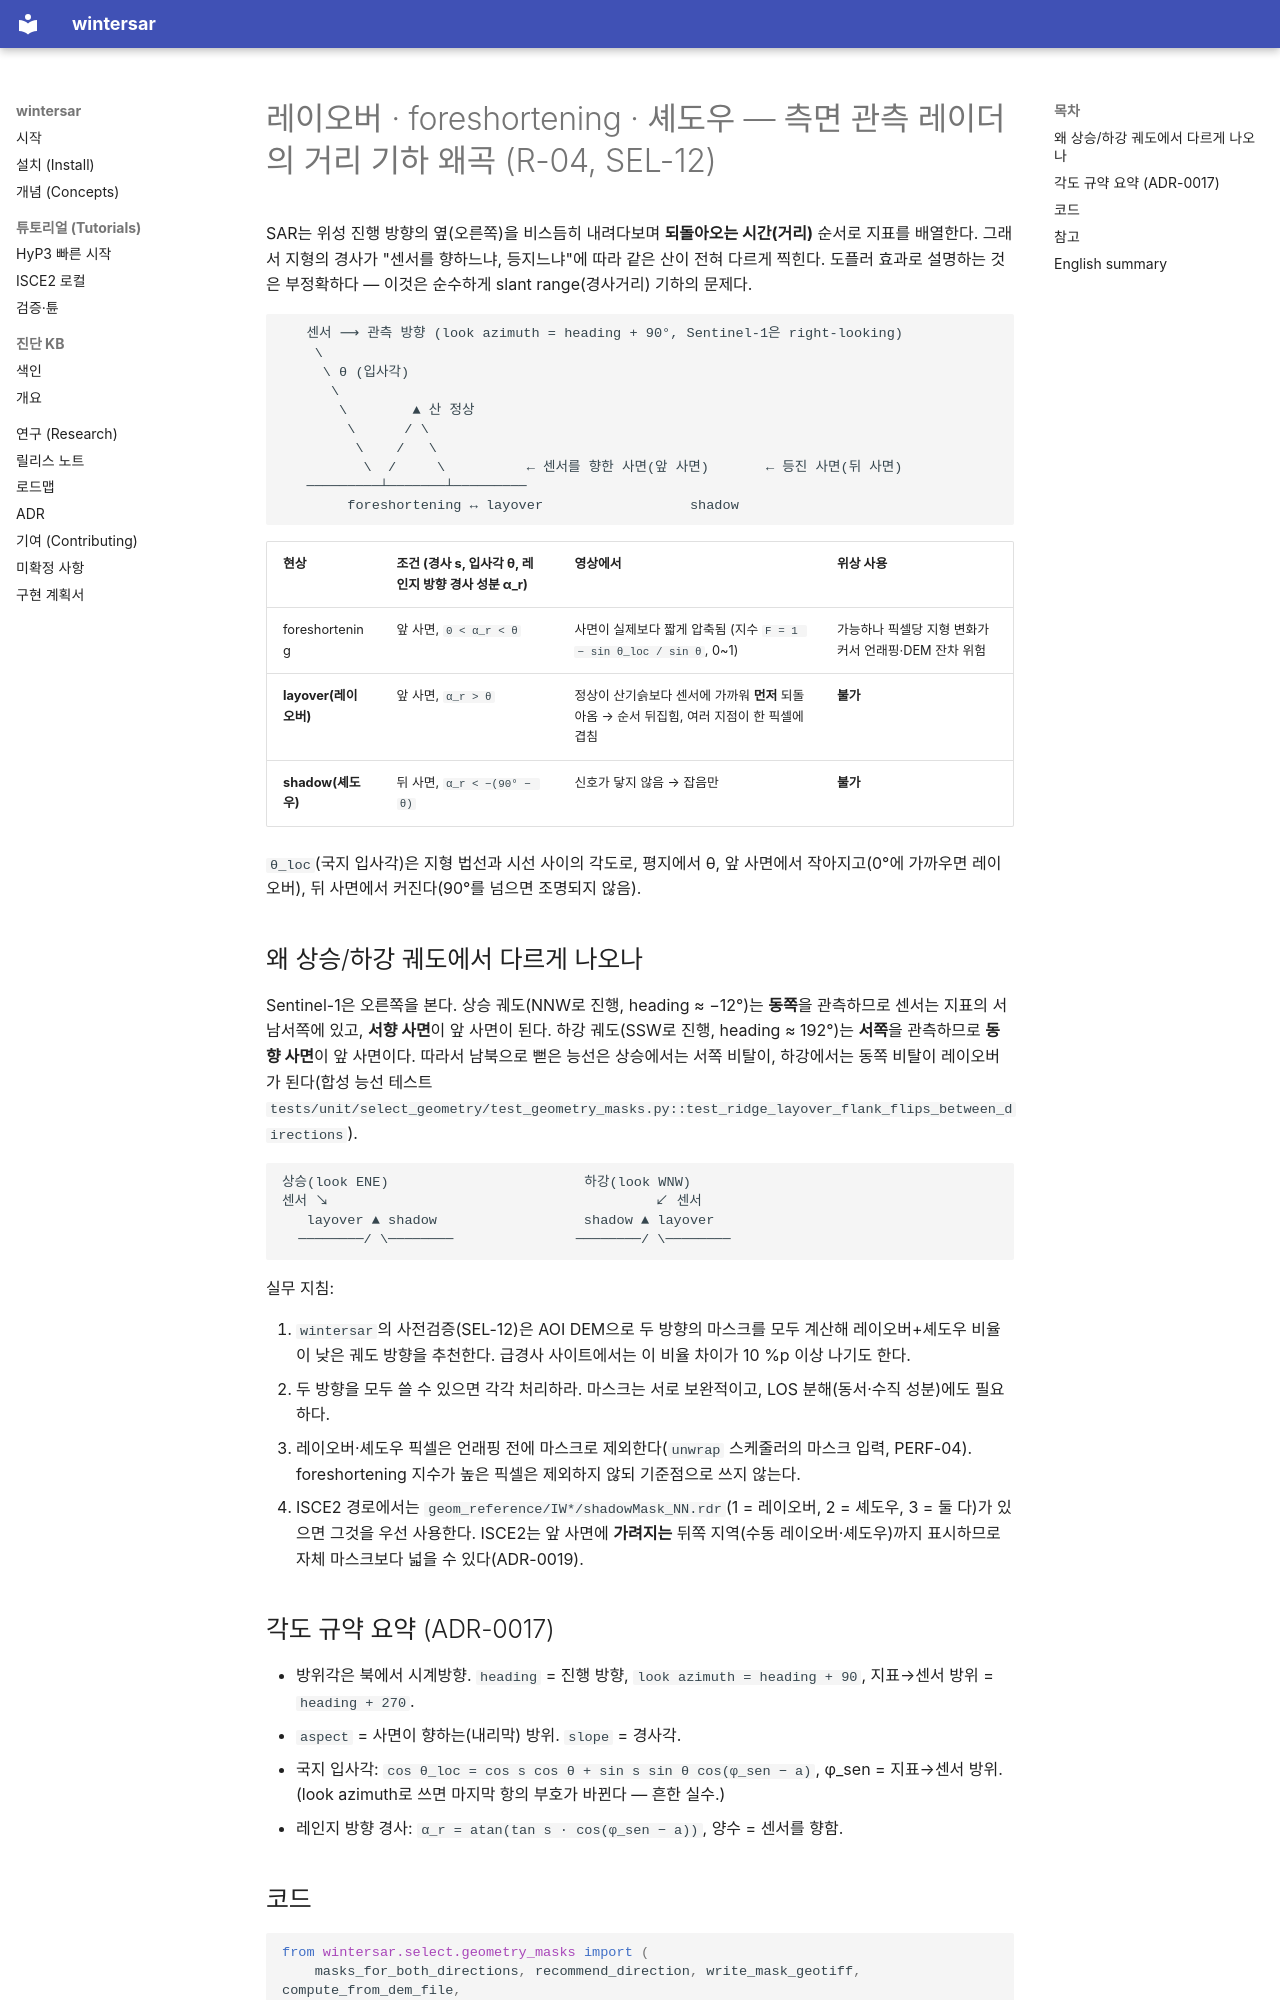

repository: taylor224/WinterSAR · page: concepts/geometry/index.html · generator: mkdocs

# 레이오버 · foreshortening · 셰도우 — 측면 관측 레이더의 거리 기하 왜곡 (R-04, SEL-12)

SAR는 위성 진행 방향의 옆(오른쪽)을 비스듬히 내려다보며 **되돌아오는 시간(거리)** 순서로 지표를 배열한다.
그래서 지형의 경사가 "센서를 향하느냐, 등지느냐"에 따라 같은 산이 전혀 다르게 찍힌다. 도플러 효과로
설명하는 것은 부정확하다 — 이것은 순수하게 slant range(경사거리) 기하의 문제다.

```
   센서 ⟶ 관측 방향 (look azimuth = heading + 90°, Sentinel-1은 right-looking)
    \
     \ θ (입사각)
      \
       \        ▲ 산 정상
        \      / \
         \    /   \
          \  /     \          ← 센서를 향한 사면(앞 사면)       ← 등진 사면(뒤 사면)
   ─────────┴───────┴─────────
        foreshortening ↔ layover                  shadow
```

| 현상 | 조건 (경사 s, 입사각 θ, 레인지 방향 경사 성분 α_r) | 영상에서 | 위상 사용 |
|---|---|---|---|
| foreshortening | 앞 사면, `0 < α_r < θ` | 사면이 실제보다 짧게 압축됨 (지수 `F = 1 − sin θ_loc / sin θ`, 0~1) | 가능하나 픽셀당 지형 변화가 커서 언래핑·DEM 잔차 위험 |
| **layover(레이오버)** | 앞 사면, `α_r > θ` | 정상이 산기슭보다 센서에 가까워 **먼저** 되돌아옴 → 순서 뒤집힘, 여러 지점이 한 픽셀에 겹침 | **불가** |
| **shadow(셰도우)** | 뒤 사면, `α_r < −(90° − θ)` | 신호가 닿지 않음 → 잡음만 | **불가** |

`θ_loc`(국지 입사각)은 지형 법선과 시선 사이의 각도로, 평지에서 θ, 앞 사면에서 작아지고(0°에 가까우면
레이오버), 뒤 사면에서 커진다(90°를 넘으면 조명되지 않음).

## 왜 상승/하강 궤도에서 다르게 나오나

Sentinel-1은 오른쪽을 본다. 상승 궤도(NNW로 진행, heading ≈ −12°)는 **동쪽**을 관측하므로 센서는 지표의
서남서쪽에 있고, **서향 사면**이 앞 사면이 된다. 하강 궤도(SSW로 진행, heading ≈ 192°)는 **서쪽**을 관측하므로
**동향 사면**이 앞 사면이다. 따라서 남북으로 뻗은 능선은 상승에서는 서쪽 비탈이, 하강에서는 동쪽 비탈이
레이오버가 된다(합성 능선 테스트 `tests/unit/select_geometry/test_geometry_masks.py::test_ridge_layover_flank_flips_between_directions`).

```
상승(look ENE)                        하강(look WNW)
센서 ↘                                        ↙ 센서
   layover ▲ shadow                  shadow ▲ layover
  ────────/ \────────               ────────/ \────────
```

실무 지침:

1. `wintersar`의 사전검증(SEL-12)은 AOI DEM으로 두 방향의 마스크를 모두 계산해 레이오버+셰도우 비율이 낮은
   궤도 방향을 추천한다. 급경사 사이트에서는 이 비율 차이가 10 %p 이상 나기도 한다.
2. 두 방향을 모두 쓸 수 있으면 각각 처리하라. 마스크는 서로 보완적이고, LOS 분해(동서·수직 성분)에도 필요하다.
3. 레이오버·셰도우 픽셀은 언래핑 전에 마스크로 제외한다(`unwrap` 스케줄러의 마스크 입력, PERF-04). foreshortening
   지수가 높은 픽셀은 제외하지 않되 기준점으로 쓰지 않는다.
4. ISCE2 경로에서는 `geom_reference/IW*/shadowMask_NN.rdr`(1 = 레이오버, 2 = 셰도우, 3 = 둘 다)가 있으면 그것을
   우선 사용한다. ISCE2는 앞 사면에 **가려지는** 뒤쪽 지역(수동 레이오버·셰도우)까지 표시하므로 자체 마스크보다
   넓을 수 있다(ADR-0019).

## 각도 규약 요약 (ADR-0017)

- 방위각은 북에서 시계방향. `heading` = 진행 방향, `look azimuth = heading + 90`, 지표→센서 방위 = `heading + 270`.
- `aspect` = 사면이 향하는(내리막) 방위. `slope` = 경사각.
- 국지 입사각: `cos θ_loc = cos s cos θ + sin s sin θ cos(φ_sen − a)`, φ_sen = 지표→센서 방위.
  (look azimuth로 쓰면 마지막 항의 부호가 바뀐다 — 흔한 실수.)
- 레인지 방향 경사: `α_r = atan(tan s · cos(φ_sen − a))`, 양수 = 센서를 향함.

## 코드

```python
from wintersar.select.geometry_masks import (
    masks_for_both_directions, recommend_direction, write_mask_geotiff, compute_from_dem_file,
)
res = masks_for_both_directions(dem, dx=30, dy=30, incidence_deg=39.0)   # 기본 heading −12 / 192
print(recommend_direction(res), res["ASCENDING"].stats)
r = compute_from_dem_file("dem.tif", aoi_wkt, heading_deg=-12.0, incidence_deg=39.0, flight_direction="ASCENDING")
write_mask_geotiff(r, "masks_asc.tif")   # 4밴드 float32 + masks_asc_ls_map.tif (uint8, ISCE2 인코딩)
```

DEM은 `wintersar.select.dem.get_dem(aoi_wkt, cache_dir)`로 받는다(Copernicus GLO-30 기본, `sardem` 필요,
캐시 `<cache_dir>/dem/`; ADR-0018).
